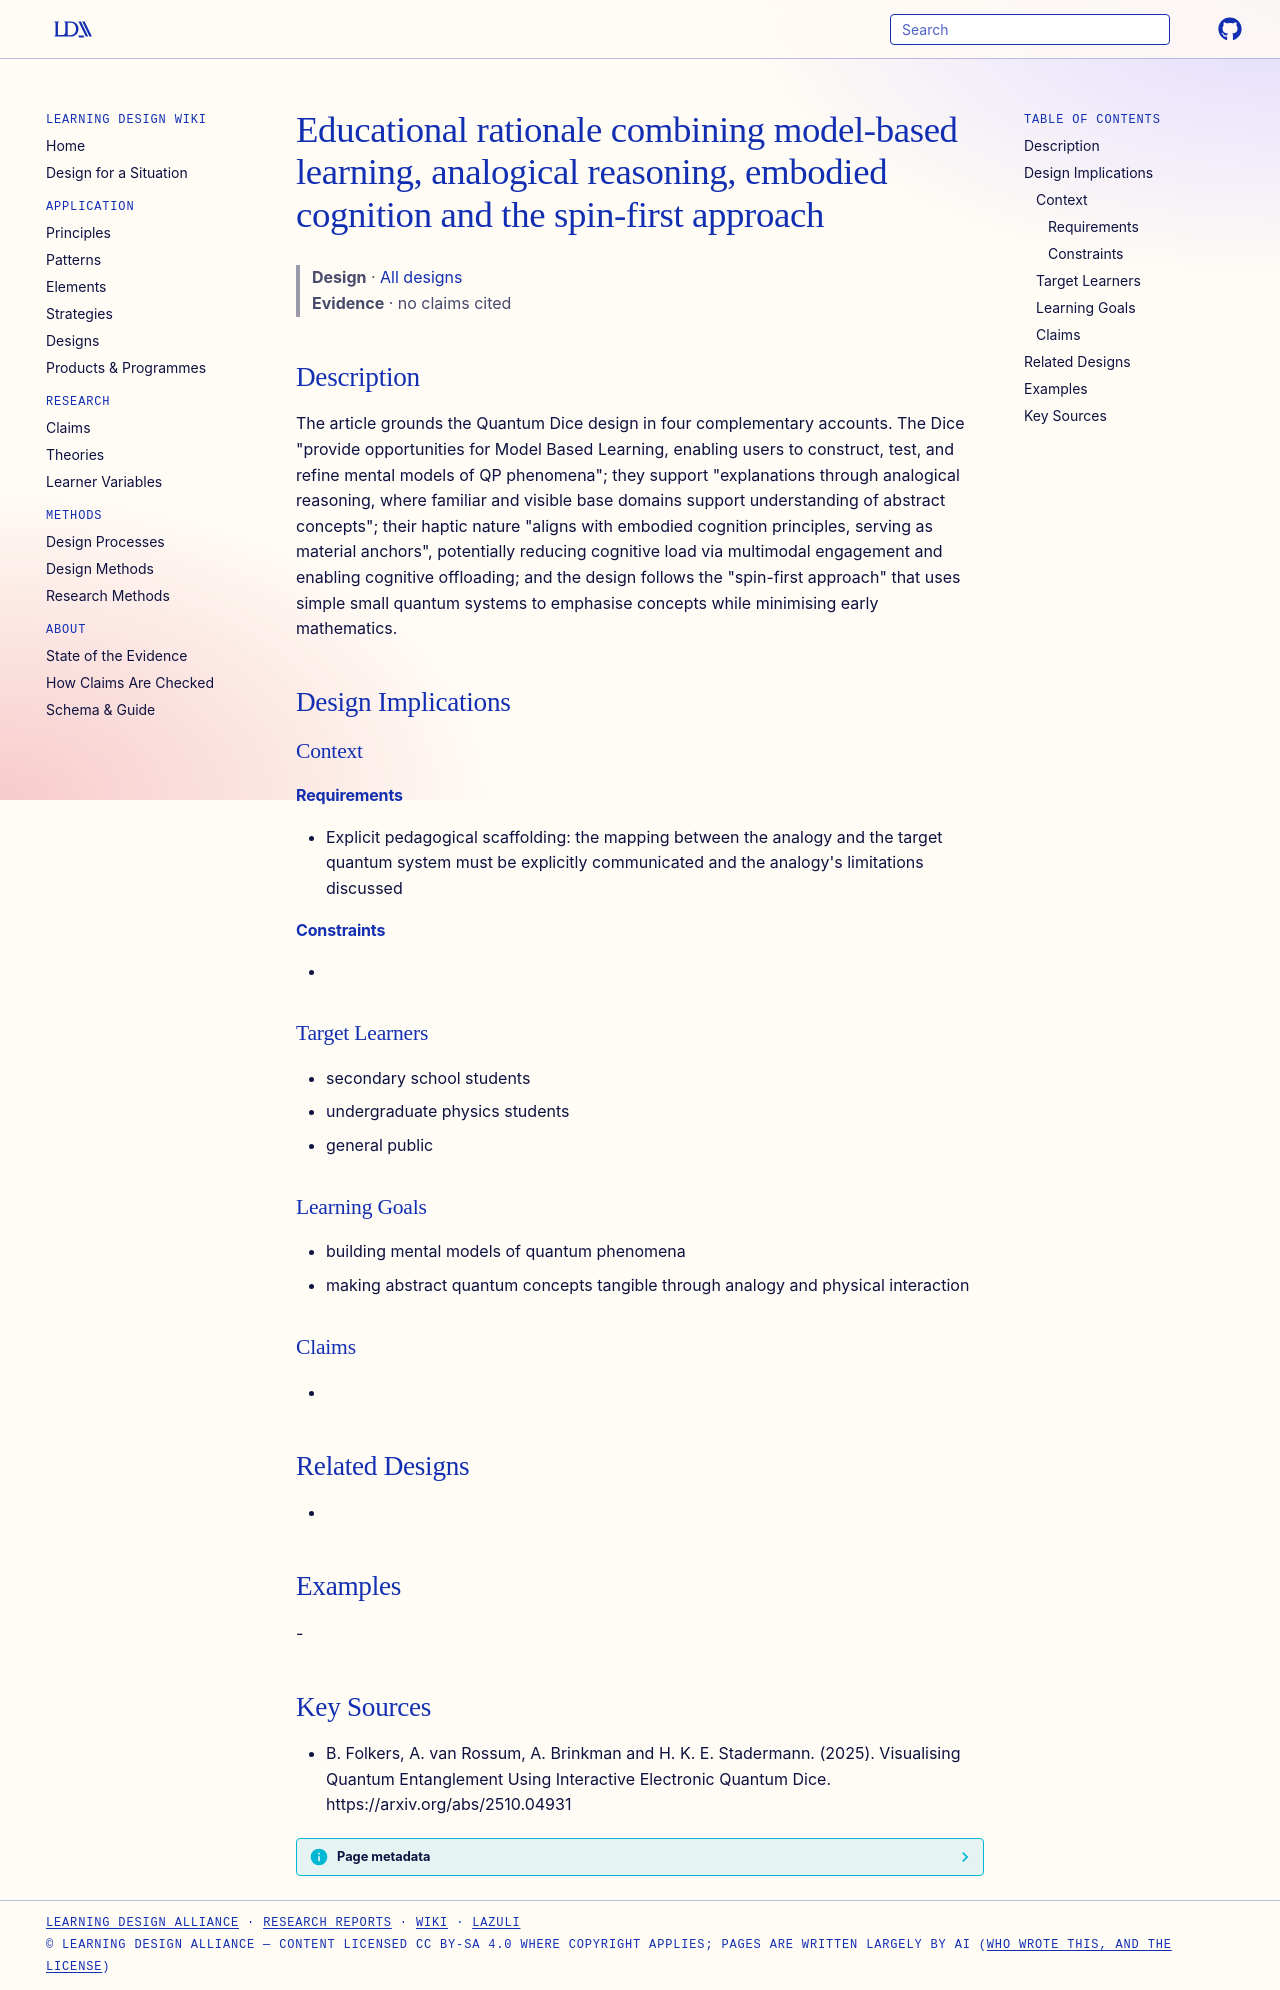

repository: Learning-Design-Alliance/learning-wiki · page: designs/quantum-dice-educational-rationale-framework/index.html · generator: mkdocs

---
type: design
id: quantum-dice-educational-rationale-framework
title: Educational rationale combining model-based learning, analogical reasoning, embodied cognition and the spin-first approach
description: The article grounds the Quantum Dice design in four complementary accounts.
status: review
generated:
  by: "process:settle-candidates"
  at: 2026-11-21
sources:
  - id: b-folkers-2025
    resource: "https://arxiv.org/abs/2510.04931"
    title: "B. Folkers, A. van Rossum, A. Brinkman and H. K. E. Stadermann. (2025). Visualising Quantum Entanglement Using Interactive Electronic Quantum Dice. https://arxiv.org/abs/2510.04931"
    author: B. Folkers, A. van Rossum, A. Brinkman and H. K. E. Stadermann
---

# Educational rationale combining model-based learning, analogical reasoning, embodied cognition and the spin-first approach

> **Design** · [All designs](index.md)
> **Evidence** · no claims cited

## Description
The article grounds the Quantum Dice design in four complementary accounts. The Dice "provide opportunities for Model Based Learning, enabling users to construct, test, and refine mental models of QP phenomena"; they support "explanations through analogical reasoning, where familiar and visible base domains support understanding of abstract concepts"; their haptic nature "aligns with embodied cognition principles, serving as material anchors", potentially reducing cognitive load via multimodal engagement and enabling cognitive offloading; and the design follows the "spin-first approach" that uses simple small quantum systems to emphasise concepts while minimising early mathematics.

## Design Implications

### Context
#### Requirements
- Explicit pedagogical scaffolding: the mapping between the analogy and the target quantum system must be explicitly communicated and the analogy's limitations discussed
#### Constraints
- 

### Target Learners
- secondary school students
- undergraduate physics students
- general public

### Learning Goals
- building mental models of quantum phenomena
- making abstract quantum concepts tangible through analogy and physical interaction

### Claims
- 

## Related Designs
- 

## Examples
-

## Key Sources
- B. Folkers, A. van Rossum, A. Brinkman and H. K. E. Stadermann. (2025). Visualising Quantum Entanglement Using Interactive Electronic Quantum Dice. https://arxiv.org/abs/2510.04931
